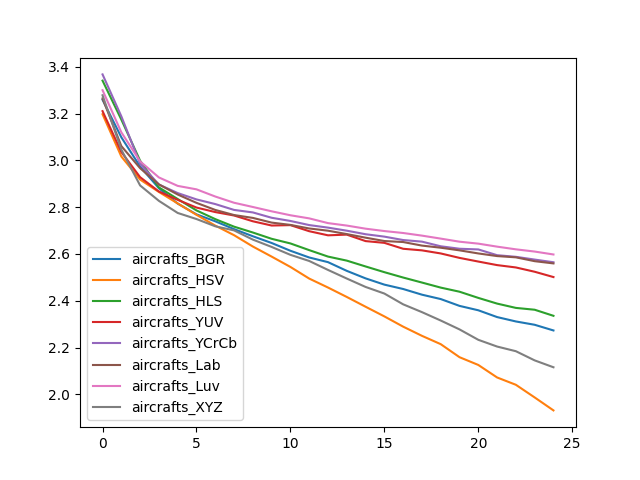

The data file committed next to this chart (first rows):
, aircrafts_BGR, aircrafts_HSV, aircrafts_HLS, aircrafts_YUV, aircrafts_YCrCb, aircrafts_Lab, aircrafts_Luv, aircrafts_XYZ
0, 3.259, 3.197, 3.34, 3.21, 3.367, 3.265, 3.3, 3.278
1, 3.098, 3.016, 3.174, 3.036, 3.188, 3.061, 3.12, 3.046
2, 2.973, 2.918, 2.998, 2.928, 2.985, 2.966, 2.995, 2.893
3, 2.881, 2.865, 2.884, 2.867, 2.897, 2.897, 2.927, 2.827
4, 2.815, 2.816, 2.835, 2.831, 2.86, 2.854, 2.891, 2.775
5, 2.769, 2.767, 2.786, 2.798, 2.833, 2.818, 2.876, 2.749
6, 2.739, 2.721, 2.749, 2.779, 2.813, 2.788, 2.845, 2.718
7, 2.706, 2.68, 2.717, 2.764, 2.788, 2.766, 2.819, 2.701
8, 2.676, 2.632, 2.692, 2.74, 2.777, 2.754, 2.801, 2.661
9, 2.647, 2.589, 2.665, 2.721, 2.755, 2.734, 2.782, 2.63
10, 2.614, 2.544, 2.645, 2.723, 2.741, 2.724, 2.765, 2.596
11, 2.585, 2.495, 2.616, 2.697, 2.723, 2.709, 2.752, 2.57
12, 2.565, 2.457, 2.589, 2.68, 2.712, 2.699, 2.732, 2.532
13, 2.528, 2.416, 2.571, 2.683, 2.699, 2.685, 2.721, 2.495
14, 2.496, 2.374, 2.547, 2.655, 2.684, 2.67, 2.708, 2.459
15, 2.469, 2.333, 2.522, 2.647, 2.674, 2.655, 2.698, 2.431
16, 2.45, 2.289, 2.499, 2.622, 2.659, 2.651, 2.69, 2.385
17, 2.426, 2.25, 2.478, 2.615, 2.653, 2.636, 2.678, 2.351
18, 2.407, 2.215, 2.456, 2.602, 2.633, 2.627, 2.666, 2.316
19, 2.378, 2.159, 2.439, 2.583, 2.622, 2.615, 2.652, 2.278
20, 2.359, 2.126, 2.412, 2.568, 2.619, 2.602, 2.644, 2.233
21, 2.33, 2.072, 2.388, 2.552, 2.595, 2.591, 2.631, 2.204
22, 2.312, 2.041, 2.369, 2.542, 2.588, 2.586, 2.62, 2.184
23, 2.297, 1.987, 2.362, 2.524, 2.576, 2.569, 2.61, 2.145
24, 2.273, 1.932, 2.336, 2.501, 2.565, 2.56, 2.598, 2.116
